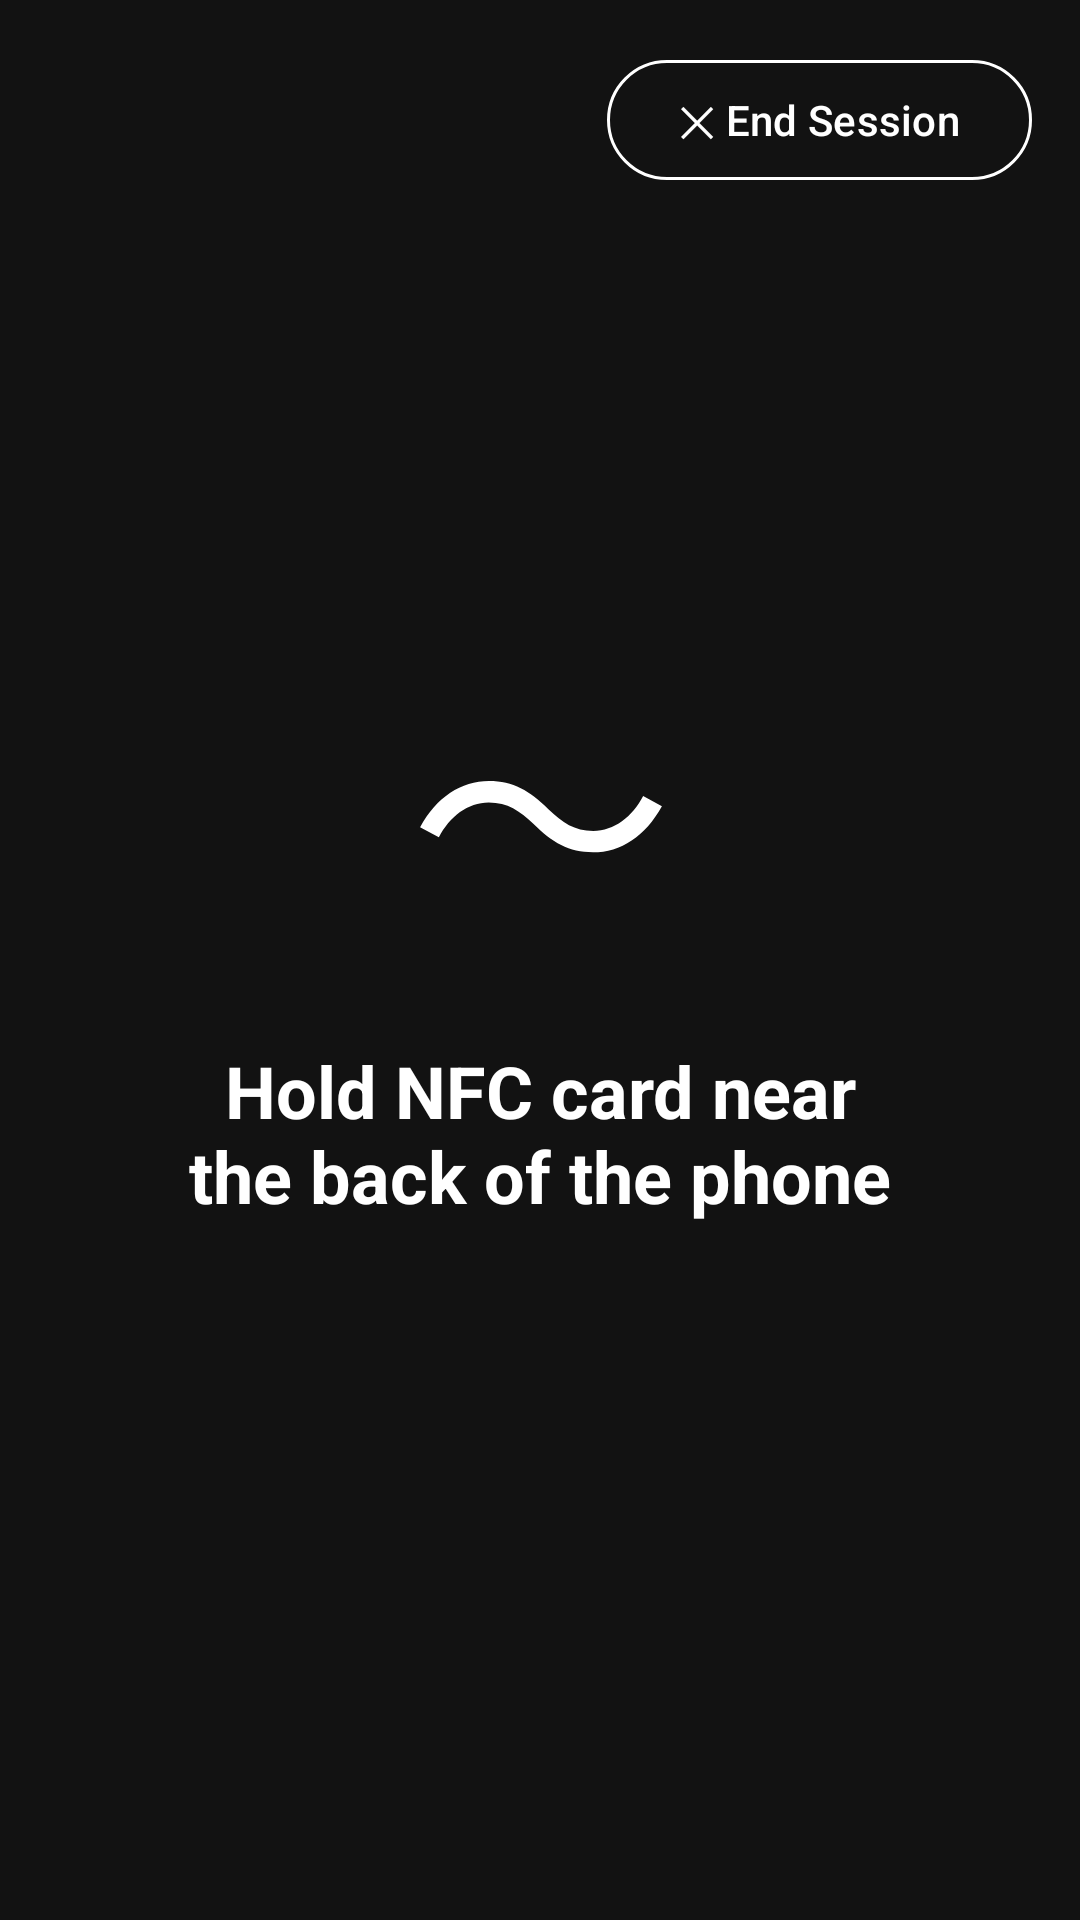

The Android layout XML behind this screen, and the referenced resources:
<!-- AndroidManifest.xml: application theme Theme.AttendEase -->
<!-- res/layout/activity_nfc_scan.xml -->
<?xml version="1.0" encoding="utf-8"?>
<androidx.constraintlayout.widget.ConstraintLayout
    xmlns:android="http://schemas.android.com/apk/res/android"
    xmlns:app="http://schemas.android.com/apk/res-auto"
    android:id="@+id/rootLayout"
    android:layout_width="match_parent"
    android:layout_height="match_parent"
    android:background="#121212">

    
    <com.google.android.material.button.MaterialButton
        android:id="@+id/btnEndSession"
        android:layout_width="wrap_content"
        android:layout_height="wrap_content"
        android:layout_margin="16dp"
        android:text="@string/btn_end_session"
        android:textColor="@color/white"
        app:strokeColor="@color/white"
        app:strokeWidth="1dp"
        style="@style/Widget.Material3.Button.OutlinedButton"
        app:layout_constraintEnd_toEndOf="parent"
        app:layout_constraintTop_toTopOf="parent" />

    
    <TextView
        android:id="@+id/tvStateIcon"
        android:layout_width="wrap_content"
        android:layout_height="wrap_content"
        android:text="@string/nfc_icon_idle"
        android:textColor="@color/white"
        android:textSize="88sp"
        android:gravity="center"
        app:layout_constraintBottom_toTopOf="@id/tvStateMessage"
        app:layout_constraintEnd_toEndOf="parent"
        app:layout_constraintStart_toStartOf="parent"
        app:layout_constraintTop_toBottomOf="@id/btnEndSession"
        app:layout_constraintVertical_chainStyle="packed"
        app:layout_constraintVertical_bias="0.45" />

    
    <TextView
        android:id="@+id/tvStateMessage"
        android:layout_width="0dp"
        android:layout_height="wrap_content"
        android:layout_marginTop="16dp"
        android:layout_marginStart="32dp"
        android:layout_marginEnd="32dp"
        android:text="@string/nfc_scan_prompt"
        android:textColor="@color/white"
        android:textSize="24sp"
        android:textStyle="bold"
        android:gravity="center"
        app:layout_constraintBottom_toTopOf="@id/tvStudentName"
        app:layout_constraintEnd_toEndOf="parent"
        app:layout_constraintStart_toStartOf="parent"
        app:layout_constraintTop_toBottomOf="@id/tvStateIcon" />

    
    <TextView
        android:id="@+id/tvStudentName"
        android:layout_width="0dp"
        android:layout_height="wrap_content"
        android:layout_marginTop="8dp"
        android:layout_marginStart="32dp"
        android:layout_marginEnd="32dp"
        android:textColor="#CCFFFFFF"
        android:textSize="20sp"
        android:gravity="center"
        android:visibility="gone"
        app:layout_constraintBottom_toTopOf="@id/btnLinkCard"
        app:layout_constraintEnd_toEndOf="parent"
        app:layout_constraintStart_toStartOf="parent"
        app:layout_constraintTop_toBottomOf="@id/tvStateMessage" />

    
    <com.google.android.material.button.MaterialButton
        android:id="@+id/btnLinkCard"
        android:layout_width="wrap_content"
        android:layout_height="wrap_content"
        android:layout_marginTop="24dp"
        android:text="@string/btn_link_card"
        android:textColor="@color/white"
        android:visibility="gone"
        app:strokeColor="@color/white"
        app:strokeWidth="1dp"
        style="@style/Widget.Material3.Button.OutlinedButton"
        app:layout_constraintBottom_toTopOf="@id/tvCounter"
        app:layout_constraintEnd_toEndOf="parent"
        app:layout_constraintStart_toStartOf="parent"
        app:layout_constraintTop_toBottomOf="@id/tvStudentName" />

    
    <com.google.android.material.button.MaterialButton
        android:id="@+id/btnSimulateScan"
        android:layout_width="wrap_content"
        android:layout_height="wrap_content"
        android:layout_marginBottom="16dp"
        android:text="@string/btn_simulate_scan"
        android:textColor="@color/white"
        android:visibility="gone"
        app:strokeColor="@color/white"
        app:strokeWidth="1dp"
        style="@style/Widget.Material3.Button.OutlinedButton"
        app:layout_constraintBottom_toTopOf="@id/tvCounter"
        app:layout_constraintEnd_toEndOf="parent"
        app:layout_constraintStart_toStartOf="parent" />

    
    <TextView
        android:id="@+id/tvCounter"
        android:layout_width="wrap_content"
        android:layout_height="wrap_content"
        android:layout_marginBottom="40dp"
        android:textColor="#BDBDBD"
        android:textSize="16sp"
        android:gravity="center"
        app:layout_constraintBottom_toBottomOf="parent"
        app:layout_constraintEnd_toEndOf="parent"
        app:layout_constraintStart_toStartOf="parent" />

</androidx.constraintlayout.widget.ConstraintLayout>
<!-- resources referenced by this layout -->
<resources>
  <color name="white">#FFFFFFFF</color>
  <string name="btn_end_session">✕ End Session</string>
  <string name="btn_link_card">Link this card to a student</string>
  <string name="btn_simulate_scan">Simulate card tap</string>
  <string name="nfc_icon_idle">〜</string>
  <string name="nfc_scan_prompt">Hold NFC card near\nthe back of the phone</string>
  <style name="Theme.AttendEase" parent="Base.Theme.AttendEase" />
  <style name="Base.Theme.AttendEase" parent="Theme.Material3.DayNight.NoActionBar">
          <item name="colorPrimary">@color/colorPrimary</item>
          <item name="colorOnPrimary">@color/colorOnPrimary</item>
          <item name="colorPrimaryContainer">@color/colorPrimaryDark</item>
          <item name="colorOnPrimaryContainer">@color/white</item>
          <item name="android:windowAnimationStyle">@style/WindowAnimation.AttendEase</item>
      </style>
  <color name="colorPrimary">#D32F2F</color>
  <color name="colorOnPrimary">#FFFFFF</color>
  <color name="colorPrimaryDark">#B71C1C</color>
  <style name="WindowAnimation.AttendEase" parent="@android:style/Animation.Activity">
          <item name="android:activityOpenEnterAnimation">@anim/slide_in_right</item>
          <item name="android:activityOpenExitAnimation">@anim/slide_out_left</item>
          <item name="android:activityCloseEnterAnimation">@anim/fade_in</item>
          <item name="android:activityCloseExitAnimation">@anim/fade_out</item>
      </style>
</resources>
